3-way image classification set "images_part" from GitHub (erythropygia/CNN-FashionModel); label vocabulary: gomlek, pantolon, t-shirt.

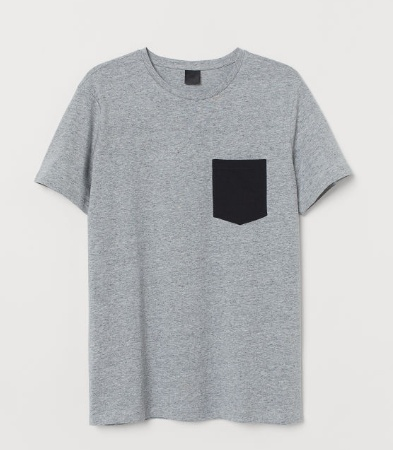
Label: t-shirt

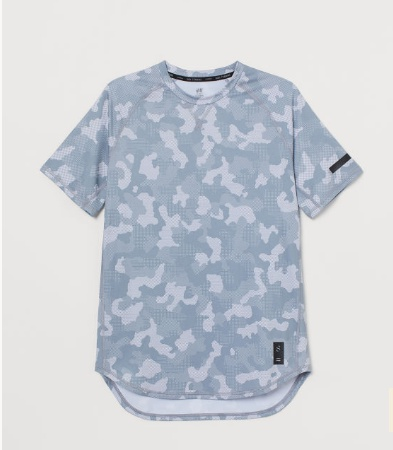
Label: t-shirt

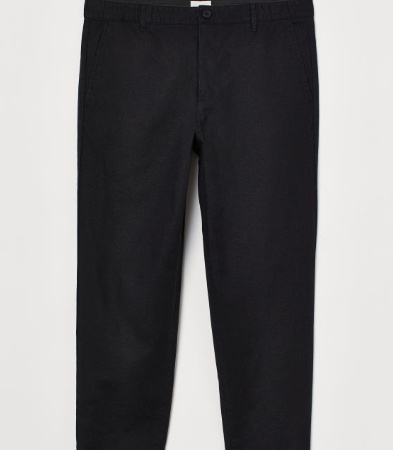
Label: pantolon

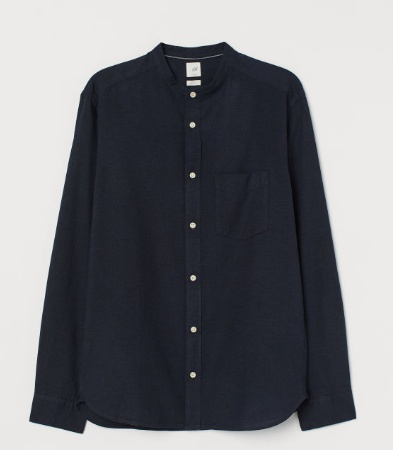
Label: gomlek

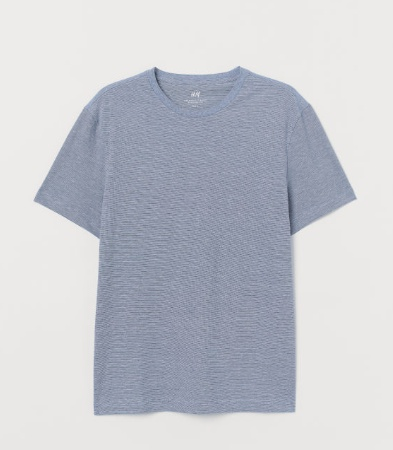
Label: t-shirt

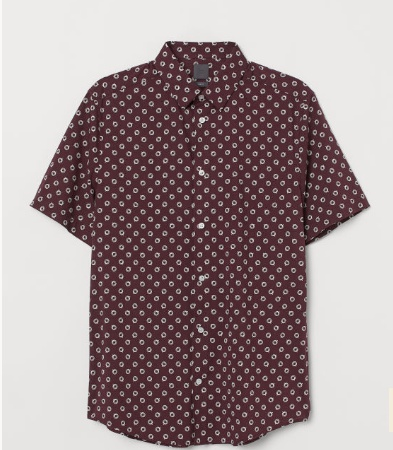
Label: gomlek
